Labelled photos from "dataset2", an image-classification folder in LSDC-FISICC/Magdalena-YOLOv26-TrainingPipeline. The possible labels are: no plant, plant.

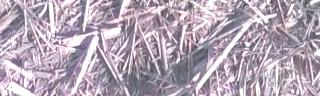
Label: no plant

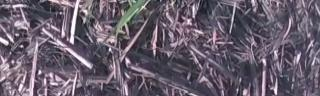
Label: plant

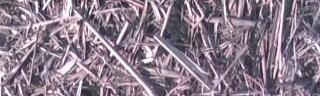
Label: no plant

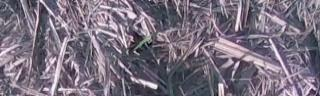
Label: plant

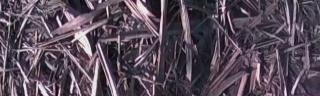
Label: no plant

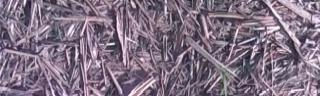
Label: plant
